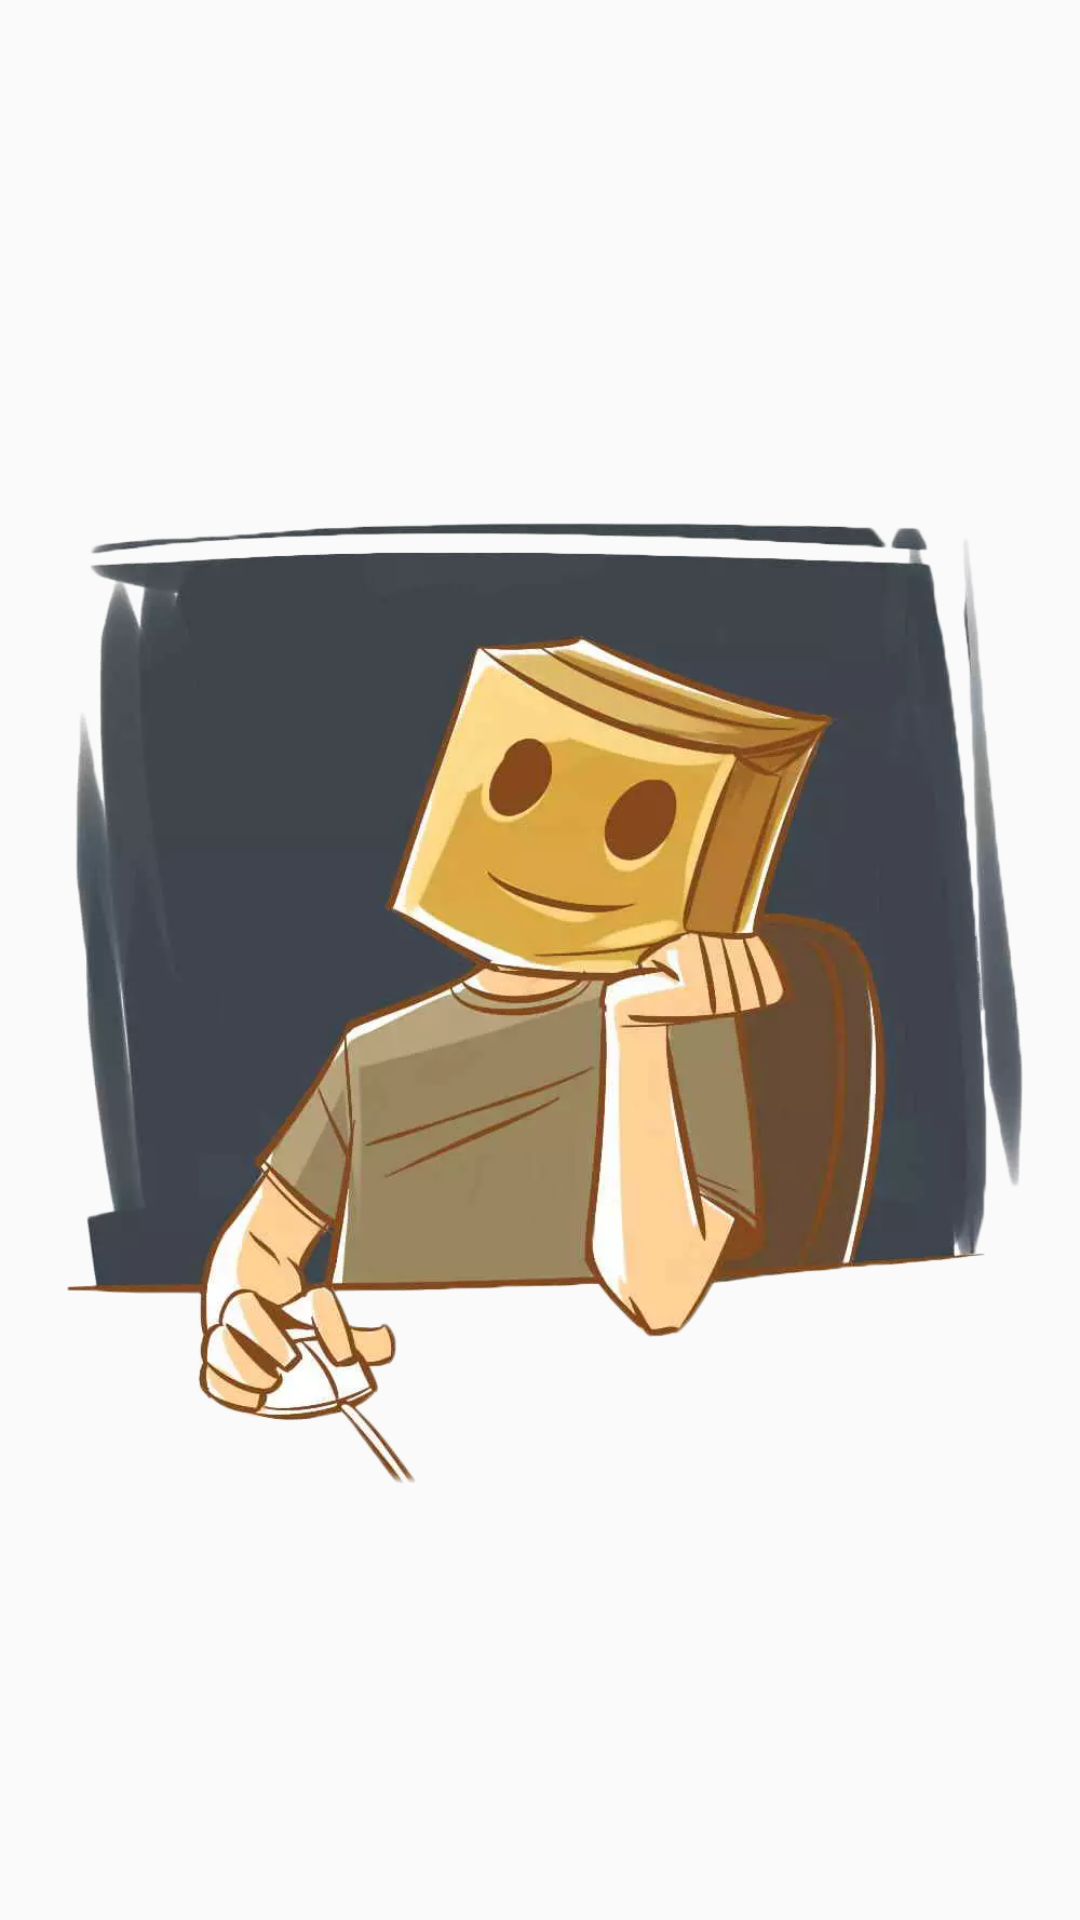

Here is an Android app screen rendered from its layout file. Give the layout XML and the strings, colors and styles it references.
<!-- AndroidManifest.xml: application theme AppTheme -->
<!-- res/layout/licences_fragment.xml -->
<?xml version="1.0" encoding="utf-8"?>
<RelativeLayout xmlns:android="http://schemas.android.com/apk/res/android"
                xmlns:app="http://schemas.android.com/apk/res-auto"
                android:layout_width="match_parent"
                android:layout_height="match_parent">

    <ImageView
        android:id="@+id/imageView"
        android:layout_width="wrap_content"
        android:layout_height="wrap_content"
        app:srcCompat="@drawable/bitart_2"/>
</RelativeLayout>
<!-- resources referenced by this layout -->
<resources>
  <!-- drawable bitart_2: webp bitmap (drawable, 44718 bytes) -->
  <style name="AppTheme" parent="Theme.AppCompat.Light.NoActionBar">
          <item name="colorPrimary">@color/colorPrimary</item>
          <item name="colorPrimaryDark">@color/colorPrimaryDark</item>
          <item name="colorAccent">@color/colorAccent</item>
          <item name="searchViewStyle">@style/DefaultSearchViewStyle</item>
          <item name="actionBarPopupTheme">@style/ActionModeOverflowMenu</item>
          <item name="android:windowContentOverlay">@null</item>
      </style>
  <color name="colorPrimary">#ff9800</color>
  <color name="colorPrimaryDark">#b6b6b6</color>
  <color name="colorAccent">#ff6f00</color>
  <style name="DefaultSearchViewStyle" parent="Widget.AppCompat.SearchView">
          <item name="searchHintIcon">@null</item>
          <item name="submitBackground">@null</item>
          <item name="queryBackground">@null</item>
      </style>
  <style name="ActionModeOverflowMenu" parent="Widget.AppCompat.ListPopupWindow">
          <item name="android:background">@drawable/default_background</item>
  
      </style>
  <!-- drawable default_background (drawable) -->
  <?xml version="1.0" encoding="utf-8"?>
  <selector xmlns:android="http://schemas.android.com/apk/res/android">
  
      <item android:drawable="@color/colorBackgroundDark"
            android:state_pressed="true"/>
      <item android:drawable="@color/colorBackgroundLight"/>
  
  </selector>
  <color name="colorBackgroundDark">#c1c1c1</color>
  <color name="colorBackgroundLight">#f5f5f5</color>
</resources>
